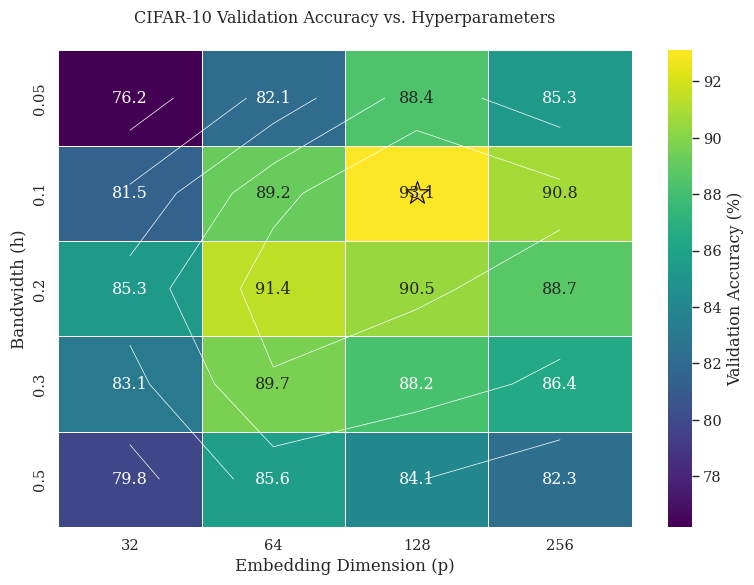

Python code for this plot:
import numpy as np
import matplotlib.pyplot as plt
import seaborn as sns

# Set style
sns.set_theme(style="whitegrid", context="paper", font_scale=1.2)
plt.rcParams['font.family'] = 'serif'

# Generate hypothetical data
bandwidths = np.array([0.05, 0.1, 0.2, 0.3, 0.5])
dimensions = np.array([32, 64, 128, 256])
accuracy = np.array([
    [76.2, 82.1, 88.4, 85.3],  # h=0.05
    [81.5, 89.2, 93.1, 90.8],  # h=0.1
    [85.3, 91.4, 90.5, 88.7],  # h=0.2
    [83.1, 89.7, 88.2, 86.4],  # h=0.3
    [79.8, 85.6, 84.1, 82.3],  # h=0.5
])

# Create figure
fig, ax = plt.subplots(figsize=(8, 6))

# Create heatmap
heatmap = sns.heatmap(
    accuracy,
    annot=True,
    fmt=".1f",
    cmap="viridis",
    cbar_kws={'label': 'Validation Accuracy (%)'},
    ax=ax,
    linewidths=0.5,
    linecolor="white"
)

# Customize labels
ax.set_xticklabels(dimensions)
ax.set_yticklabels(bandwidths)
ax.set_xlabel("Embedding Dimension (p)", fontsize=12)
ax.set_ylabel("Bandwidth (h)", fontsize=12)
ax.set_title("CIFAR-10 Validation Accuracy vs. Hyperparameters", pad=20)

# Add contour lines for optimal region
x = np.arange(accuracy.shape[1]) + 0.5
y = np.arange(accuracy.shape[0]) + 0.5
ax.contour(x, y, accuracy, levels=5, colors="white", linewidths=0.5)

# Highlight optimal point
optimal_h_idx = 1  # h=0.1
optimal_p_idx = 2  # p=128
ax.scatter(
    optimal_p_idx + 0.5, optimal_h_idx + 0.5,
    marker="*", s=300, color="gold", edgecolor="black"
)

# Adjust layout
plt.tight_layout()
plt.savefig("hyperparam_grid.png", dpi=300, bbox_inches="tight")
plt.show()